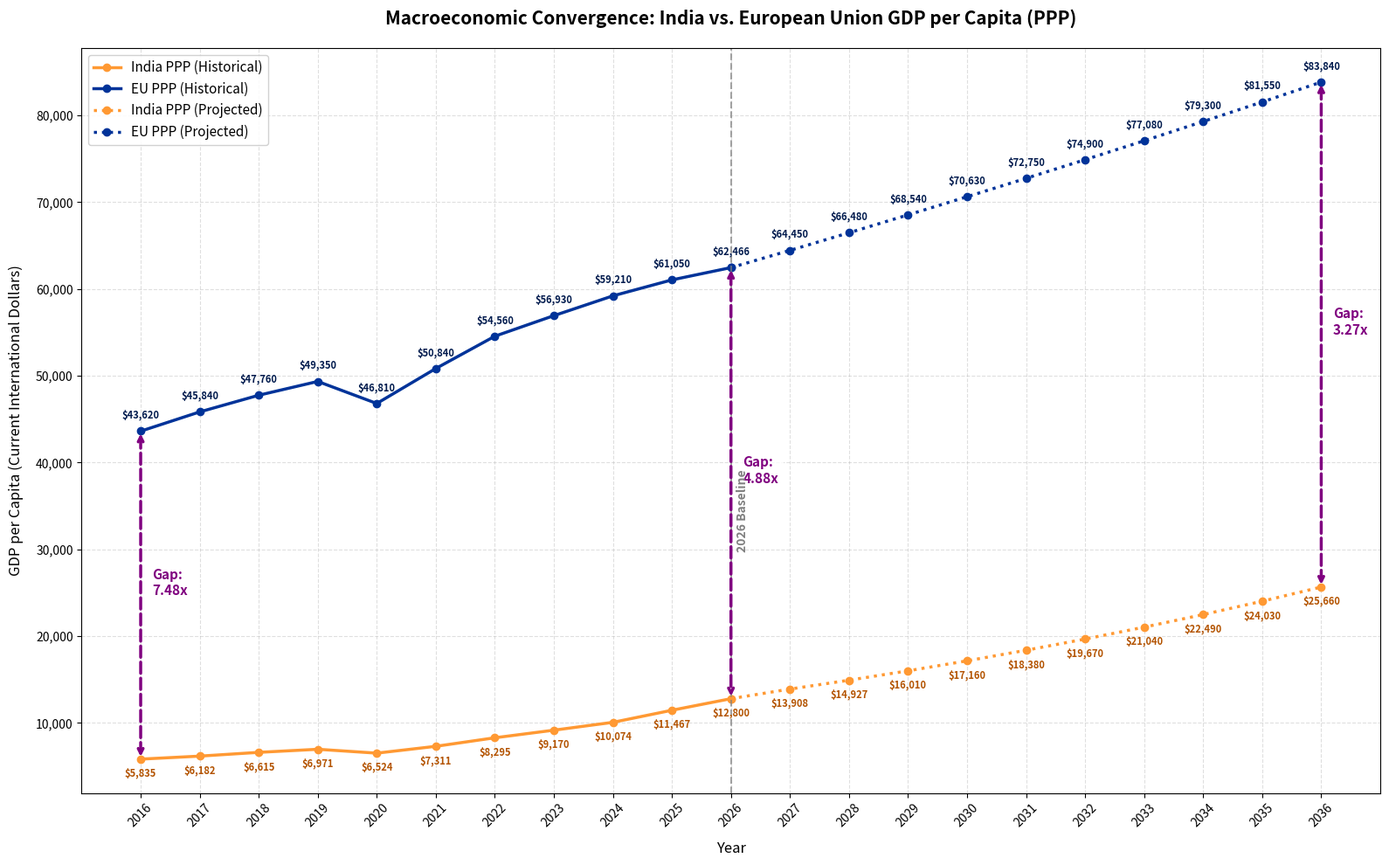

Recreate this plot in Python.
import matplotlib.pyplot as plt
import numpy as np

# Complete 21-year macroeconomic dataset (Historical + Projected)
years = np.array(list(range(2016, 2037)))
india_ppp = np.array(
    [
        5835,
        6182,
        6615,
        6971,
        6524,
        7311,
        8295,
        9170,
        10074,
        11467,
        12800,
        13908,
        14927,
        16010,
        17160,
        18380,
        19670,
        21040,
        22490,
        24030,
        25660,
    ]
)
eu_ppp = np.array(
    [
        43620,
        45840,
        47760,
        49350,
        46810,
        50840,
        54560,
        56930,
        59210,
        61050,
        62466,
        64450,
        66480,
        68540,
        70630,
        72750,
        74900,
        77080,
        79300,
        81550,
        83840,
    ]
)
multiples = [
    "7.48x",
    "7.42x",
    "7.22x",
    "7.08x",
    "7.18x",
    "6.95x",
    "6.58x",
    "6.21x",
    "5.88x",
    "5.32x",
    "4.88x",
    "4.63x",
    "4.45x",
    "4.28x",
    "4.12x",
    "3.96x",
    "3.81x",
    "3.66x",
    "3.53x",
    "3.39x",
    "3.27x",
]

fig, ax = plt.subplots(figsize=(16, 10))

# 1. Plot Historical Lines (2016 to 2026 - Indices 0 to 10)
ax.plot(
    years[:11],
    india_ppp[:11],
    color="#FF9933",
    linestyle="-",
    marker="o",
    linewidth=2.5,
    label="India PPP (Historical)",
)
ax.plot(
    years[:11],
    eu_ppp[:11],
    color="#003399",
    linestyle="-",
    marker="o",
    linewidth=2.5,
    label="EU PPP (Historical)",
)

# 2. Plot Projection Lines (2026 to 2036 - Indices 10 to 20)
ax.plot(
    years[10:],
    india_ppp[10:],
    color="#FF9933",
    linestyle=":",
    marker="o",
    linewidth=2.5,
    label="India PPP (Projected)",
)
ax.plot(
    years[10:],
    eu_ppp[10:],
    color="#003399",
    linestyle=":",
    marker="o",
    linewidth=2.5,
    label="EU PPP (Projected)",
)

# 3. Add Annotations for every single coordinate point
for i in range(len(years)):
    # India Labels (placed slightly below the point to prevent chart overlapping)
    ax.annotate(
        f"${india_ppp[i]:,}",
        (years[i], india_ppp[i]),
        textcoords="offset points",
        xytext=(0, -15),
        ha="center",
        fontsize=8,
        color="#B35300",
        weight="bold",
    )
    # EU Labels (placed slightly above the point)
    ax.annotate(
        f"${eu_ppp[i]:,}",
        (years[i], eu_ppp[i]),
        textcoords="offset points",
        xytext=(0, 10),
        ha="center",
        fontsize=8,
        color="#001A4D",
        weight="bold",
    )

# 4. Vertical Double-Headed Separator Arrows indicating the Multiple gaps
# Showcasing key milestone transitions: start (2016), current baseline (2026), and terminal year (2036)
gap_years = [0, 10, 20]
for idx in gap_years:
    # Drawing the vertical double-headed arrow
    ax.annotate(
        "",
        xy=(years[idx], india_ppp[idx]),
        xytext=(years[idx], eu_ppp[idx]),
        arrowprops=dict(arrowstyle="<->", color="#800080", lw=2.5, ls="--"),
    )

    # Calculate middle point of the vertical line to anchor the text label cleanly
    mid_y = (india_ppp[idx] + eu_ppp[idx]) / 2
    ax.text(
        years[idx] + 0.2,
        mid_y,
        f"Gap:\n{multiples[idx]}",
        color="#800080",
        weight="bold",
        fontsize=11,
        bbox=dict(facecolor="white", alpha=0.8, edgecolor="none"),
    )

# Formatting layout details
ax.set_title(
    "Macroeconomic Convergence: India vs. European Union GDP per Capita (PPP)",
    fontsize=15,
    weight="bold",
    pad=20,
)
ax.set_xlabel("Year", fontsize=12, labelpad=10)
ax.set_ylabel(
    "GDP per Capita (Current International Dollars)", fontsize=12, labelpad=10
)
ax.set_xticks(years)
ax.set_xticklabels(years, rotation=45)
ax.get_yaxis().set_major_formatter(
    plt.FuncFormatter(lambda x, loc: "{:,}".format(int(x)))
)
ax.grid(True, linestyle="--", alpha=0.4)
ax.legend(loc="upper left", fontsize=11, framealpha=0.9)

# Vertical marker separating actual history from future modeling forecasts
ax.axvline(x=2026, color="gray", linestyle="--", alpha=0.7, linewidth=1.5)
ax.text(2026.1, 30000, "2026 Baseline", color="gray", rotation=90, weight="bold")

plt.tight_layout()
plt.show()
